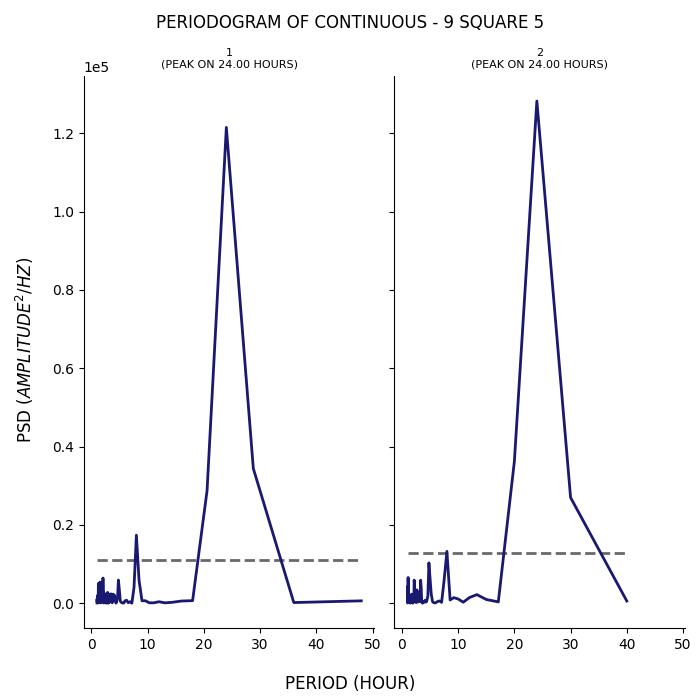

The table this chart was drawn from, first rows:
test, period, psd
1, 48.0, 598.9
1, 36.0, 161
1, 28.8, 34393
1, 24.0, 121514
1, 20.57, 28753
1, 18.0, 650.5
1, 16.0, 549.9
1, 14.4, 230
1, 13.09, 92.58
1, 12.0, 368.8
1, 11.08, 91.92
1, 10.29, 102.9
1, 9.6, 631.3
1, 9.0, 599.8
1, 8.471, 5870
1, 8.0, 17365
1, 7.579, 4048
1, 7.2, 7.314
1, 6.857, 368.1
1, 6.545, 114.5
1, 6.261, 759.9
1, 6.0, 633.4
1, 5.76, 41.86
1, 5.538, 49.98
1, 5.333, 177.4
1, 5.143, 515.5
1, 4.966, 3518
1, 4.8, 5902
1, 4.645, 1257
1, 4.5, 424.6
1, 4.364, 6.598
1, 4.235, 860.2
1, 4.114, 2031
1, 4.0, 730.4
1, 3.892, 2327
1, 3.789, 2160
1, 3.692, 86.48
1, 3.6, 737.6
1, 3.512, 2364
1, 3.429, 2105
1, 3.349, 2337
1, 3.273, 1742
1, 3.2, 215.9
1, 3.13, 429.9
1, 3.064, 33.69
1, 3.0, 380.9
1, 2.939, 2095
1, 2.88, 2760
1, 2.824, 33.43
1, 2.769, 1054
1, 2.717, 79.84
1, 2.667, 911.8
1, 2.618, 602.7
1, 2.571, 46.08
1, 2.526, 509.6
1, 2.483, 299.6
1, 2.441, 220.9
1, 2.4, 178.1
1, 2.361, 740.7
1, 2.323, 911.5
... 200 more rows
